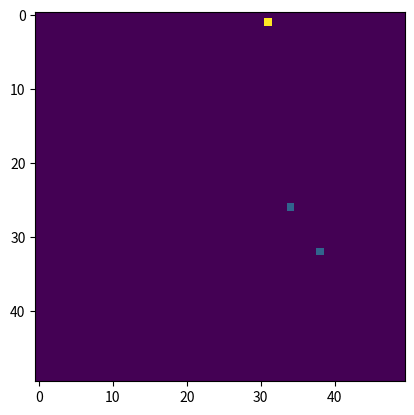

Write the Python code that produced this figure.
import numpy as np
import random
import matplotlib.pyplot as plt

def create_new_im(size):
    attenuation_wood = 4.2848231320000005
    attenuation_steel = 395.44319
    attenuation_lead = 130.6
    image = np.zeros((size,size))
    for i in range(size):
        for j in range(size):
            if random.random() < 0.0008:
                image[i,j] = attenuation_lead
            elif random.random() < 0.001:
                image[i,j] = attenuation_steel
            else:
                image[i,j] = attenuation_wood

    return image

image = create_new_im(50)

plt.imshow(image)
plt.show()